Dataset: processed2 (GitHub, StanvenNg/DSI15_CAPSTONE_PROJ). Classes: industrial style, Scandinavian style.

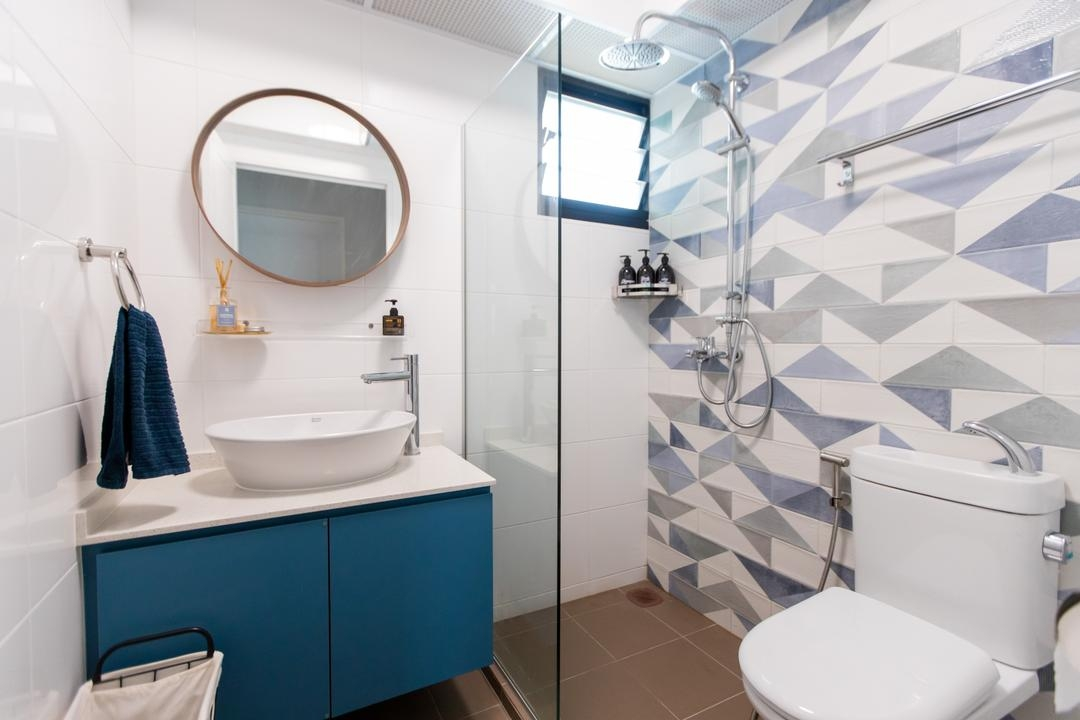
Label: Scandinavian style

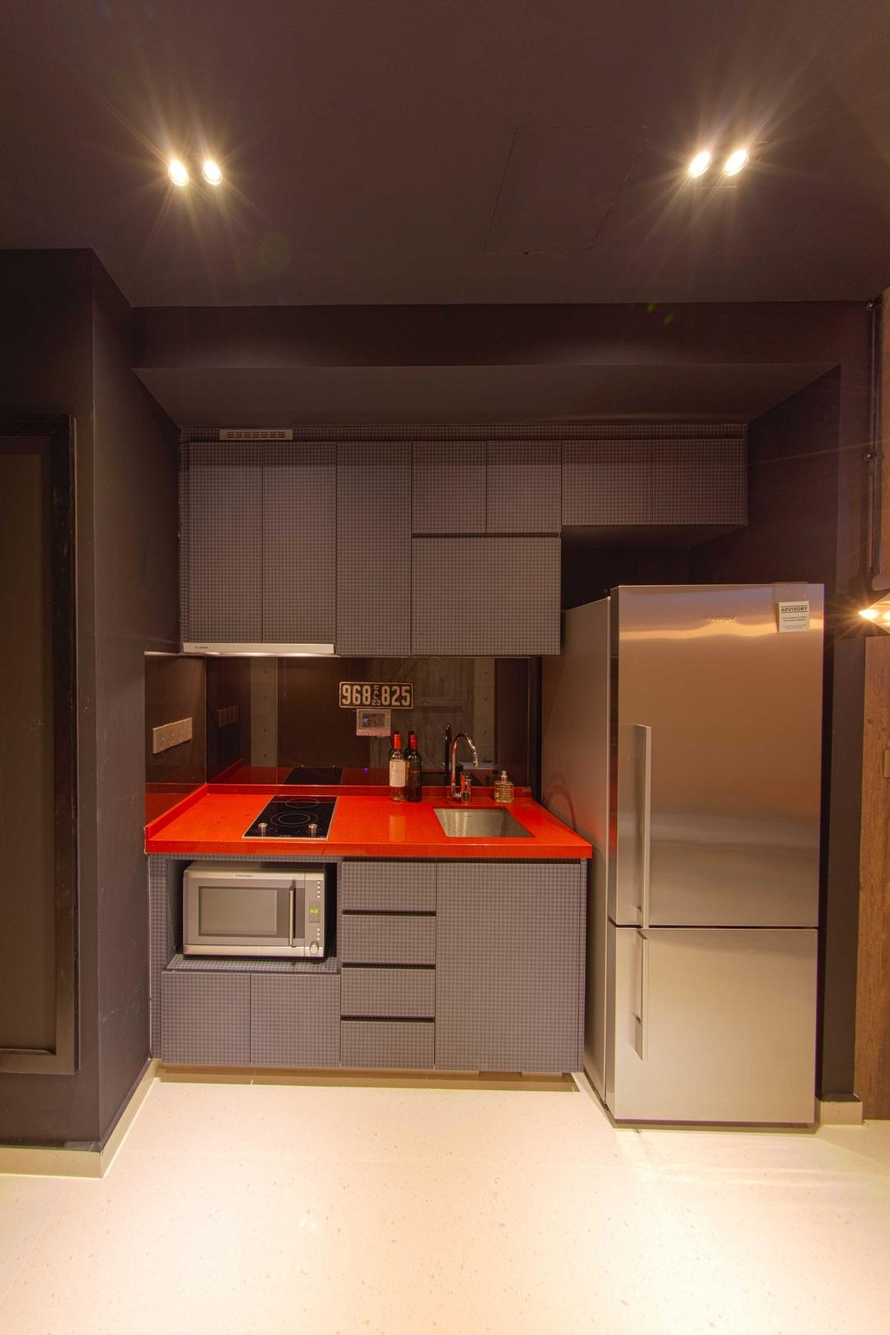
Label: industrial style

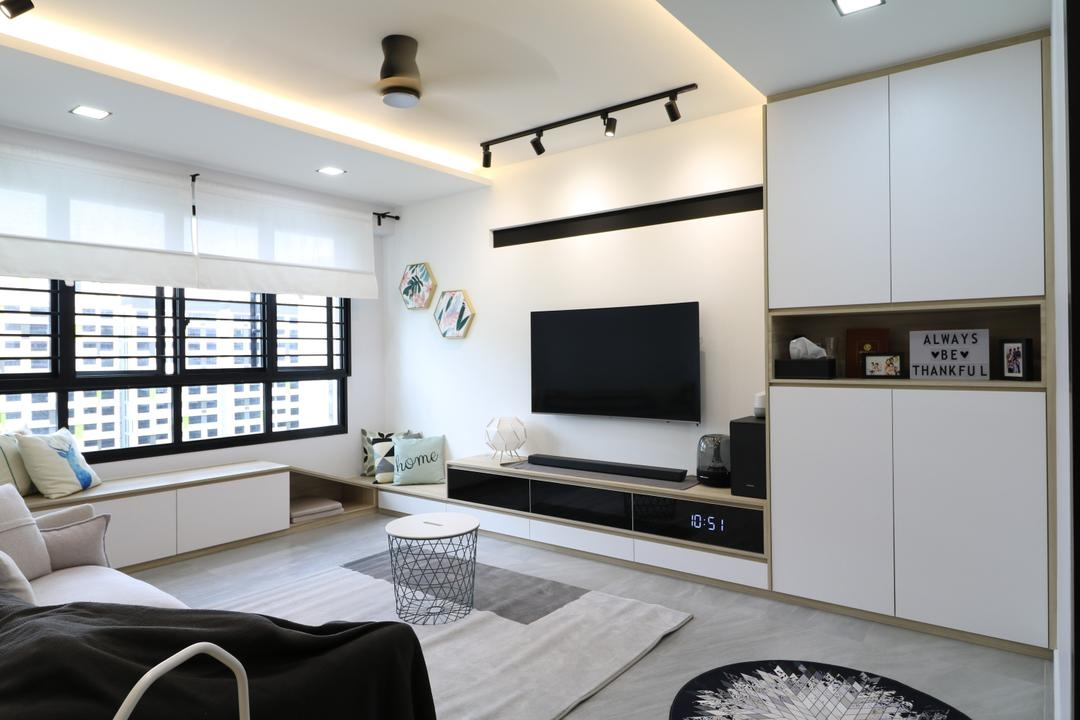
Label: Scandinavian style

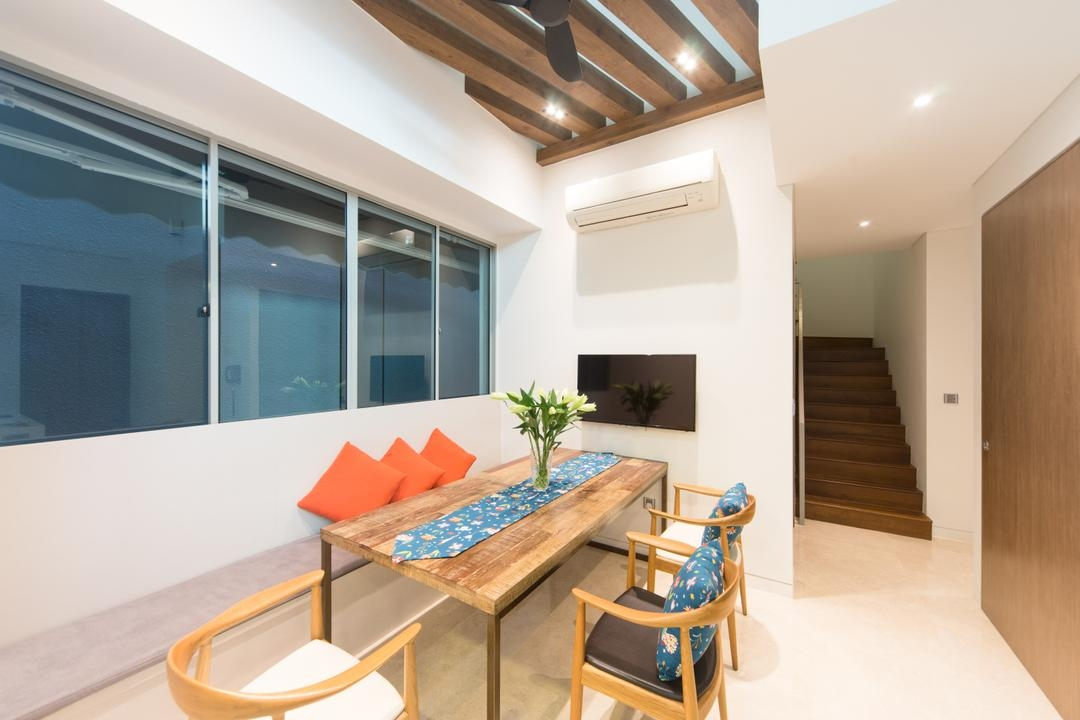
Label: industrial style

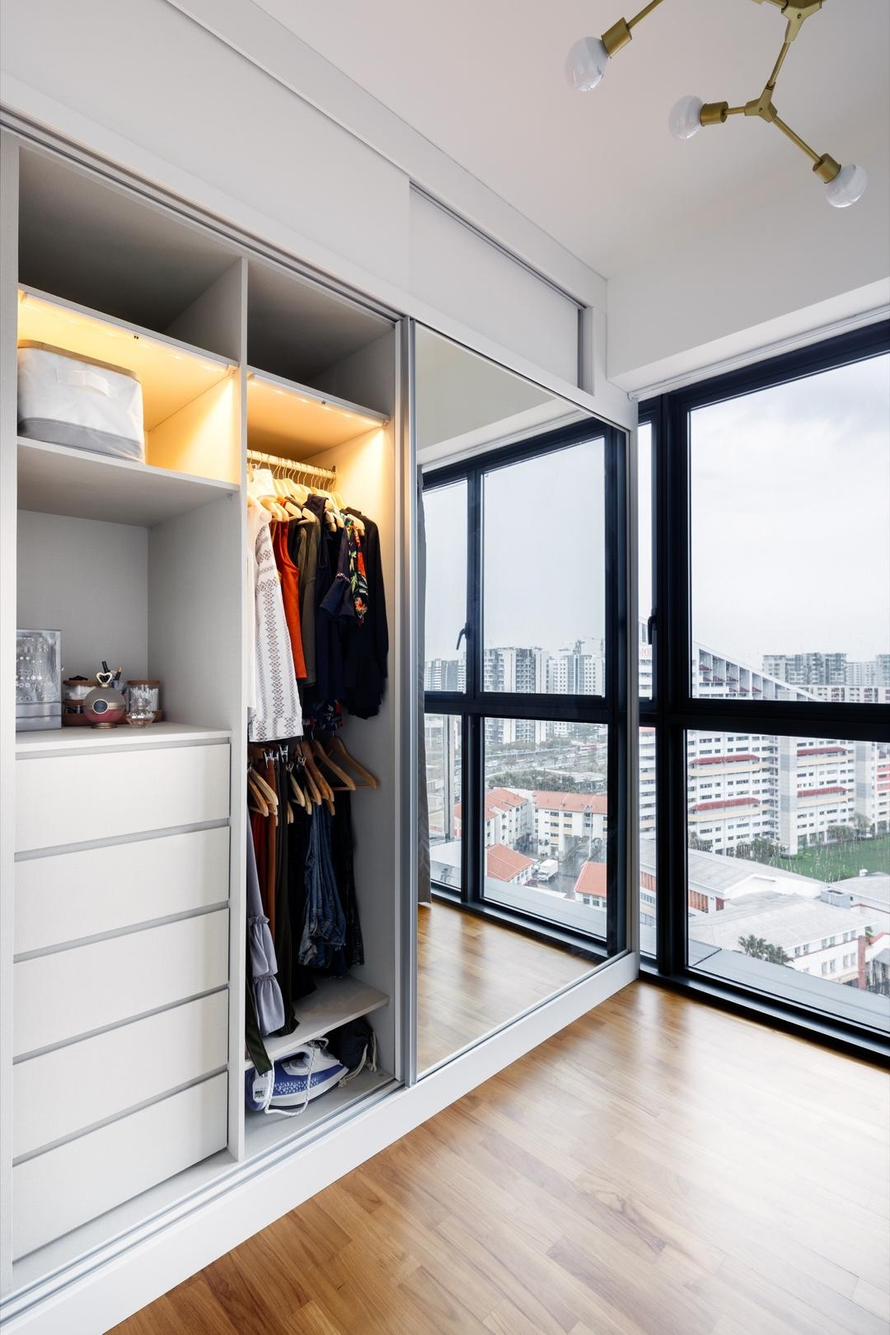
Label: Scandinavian style

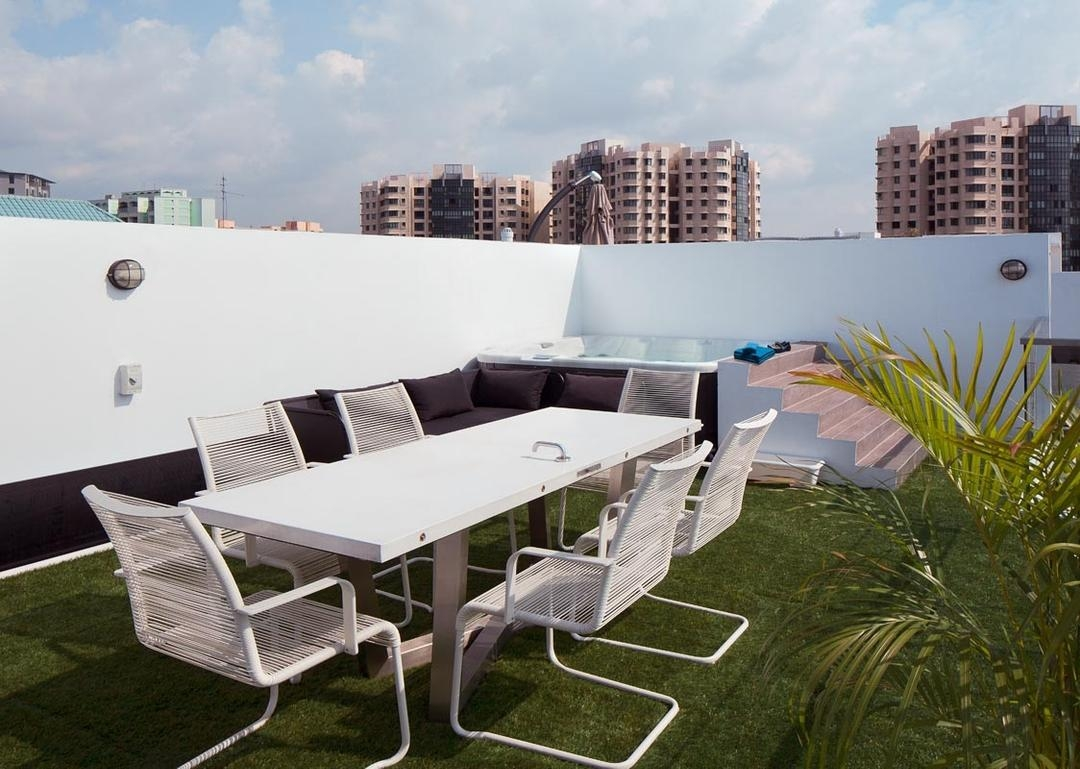
Label: industrial style
